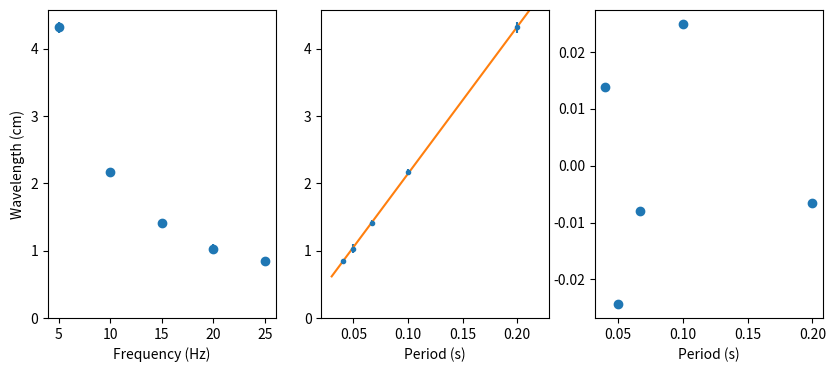

Python code for this plot:
import matplotlib.pyplot as plt
import numpy as np
from scipy.stats import linregress

# Set style
plt.rcParams["font.family"] = "sans-serif"
plt.rcParams["figure.figsize"] = (10, 4)

# Data
x = np.array([5, 10, 15, 20, 25])
y = np.array([4.32, 2.17, 1.41, 1.03, 0.85])

x_error = np.ones(5) * 0.05
y_error = np.array([0.08, 0.04, 0.04, 0.07, 0.03])

fig, axs = plt.subplots(1, 3)

# Plot
axs[0].errorbar(x, y, yerr=y_error, xerr=x_error, fmt="o")

axs[0].set_xlabel("Frequency (Hz)")
axs[0].set_ylabel("Wavelength (cm)")
axs[0].set_ylim(0, None)

period = 1 / x
period_error = x_error / x ** 2
axs[1].errorbar(period, y, yerr=y_error, xerr=period_error, fmt=".")
axs[1].set_xlabel("Period (s)")
# axs[1].set_ylabel("Wavelength (cm)")
axs[1].set_ylim(0, None)

# Linear regression
result = linregress(period, y)
x_conti = np.linspace(0.03, 0.22)
y_conti = result.intercept + result.slope * x_conti
axs[1].plot(x_conti, y_conti)

# Residuals
axs[2].scatter(period, y - result.intercept - period * result.slope)
axs[2].set_xlabel("Period (s)")
# axs[2].set_ylabel("Residuals")

# Show
plt.savefig("2a.png")
plt.show()
